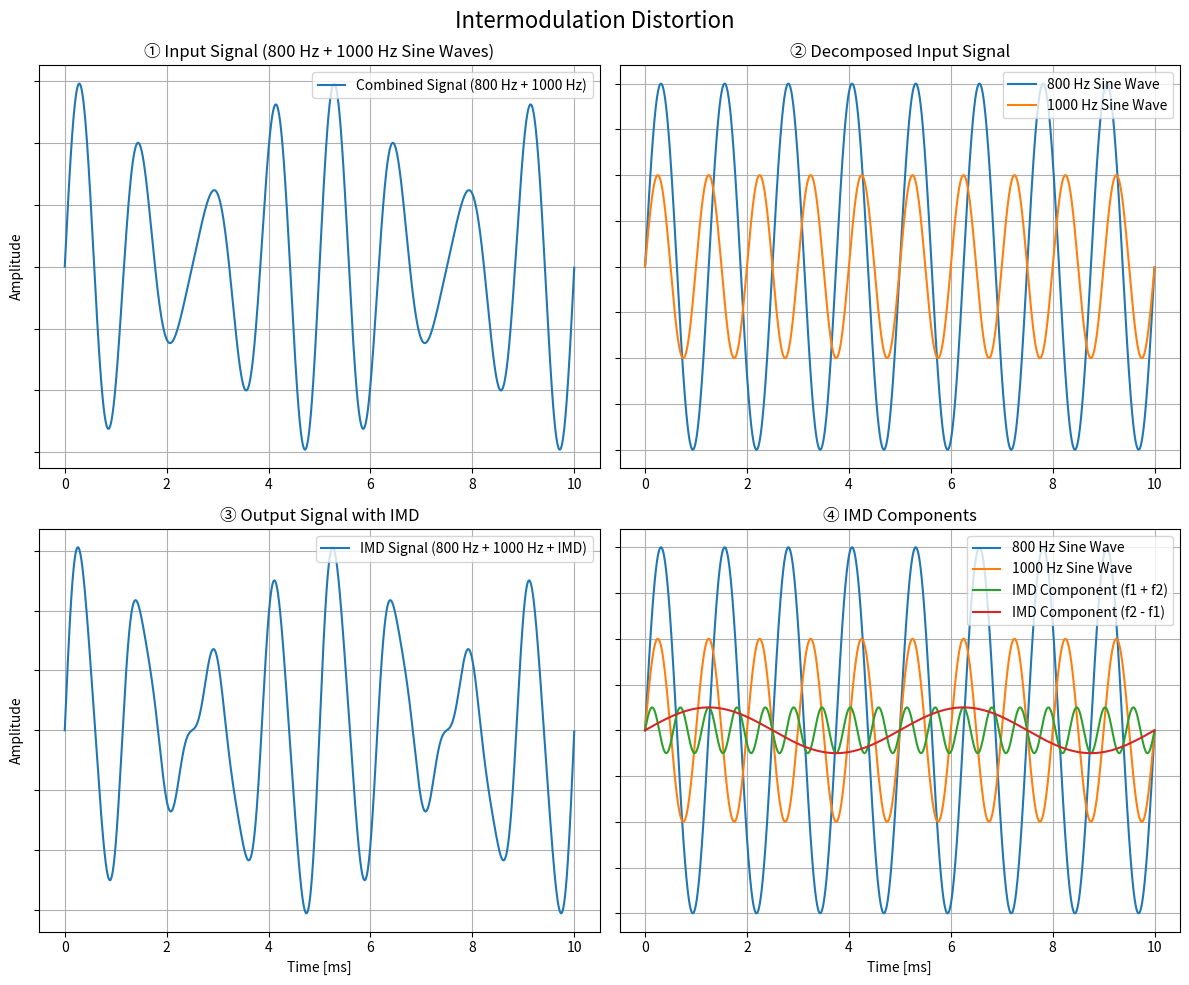

Generate this figure with matplotlib: (Note: this script raises an exception after producing the figure.)
import numpy as np
import matplotlib.pyplot as plt

# Parameters
f1 = 800  # Frequency of the first sine wave (100 Hz)
f2 = 1000  # Frequency of the second sine wave (1000 Hz)
sampling_rate = 1000000  # Sampling rate
t = np.linspace(0, 0.01, int(sampling_rate * 0.01),
                endpoint=False)  # Time array

# Generate sine waves
sine_wave_800hz = np.sin(2 * np.pi * f1 * t) * 2
sine_wave_1000hz = np.sin(2 * np.pi * f2 * t)

# Apply intermodulation distortion (e.g., create sum and difference frequencies)
sum_freq = 0.25 * np.sin(2 * np.pi * (f1 + f2) * t)
beat_freq = 0.25 * np.sin(2 * np.pi * (f2 - f1) * t)

# Create 2x2 subplot
fig, axs = plt.subplots(2, 2, figsize=(12, 10))

# Plot 1: Combined signal of original 100 Hz and 1000 Hz sine waves
axs[0, 0].plot(1000 * t, sine_wave_800hz + sine_wave_1000hz,
               label='Combined Signal (800 Hz + 1000 Hz)')
axs[0, 0].set_title('① Input Signal (800 Hz + 1000 Hz Sine Waves)')
axs[0, 0].set_ylabel('Amplitude')
axs[0, 0].legend()
axs[0, 0].grid()

# Plot 2: Original 100 Hz and 1000 Hz sine waves
axs[0, 1].plot(1000 * t, sine_wave_800hz, label='800 Hz Sine Wave')
axs[0, 1].plot(1000 * t, sine_wave_1000hz, label='1000 Hz Sine Wave')
axs[0, 1].set_title('② Decomposed Input Signal')
axs[0, 1].legend()
axs[0, 1].grid()

# Plot 3: Combined signal with intermodulation distortion
axs[1, 0].plot(1000 * t, sine_wave_1000hz+sine_wave_800hz +
               sum_freq+beat_freq, label='IMD Signal (800 Hz + 1000 Hz + IMD)')
axs[1, 0].set_title('③ Output Signal with IMD')
axs[1, 0].set_xlabel('Time [ms]')
axs[1, 0].set_ylabel('Amplitude')
axs[1, 0].legend()
axs[1, 0].grid()

# Plot 4: Intermodulation distortion components
axs[1, 1].plot(1000 * t, sine_wave_800hz, label='800 Hz Sine Wave')
axs[1, 1].plot(1000 * t, sine_wave_1000hz, label='1000 Hz Sine Wave')
axs[1, 1].plot(1000 * t, sum_freq, label='IMD Component (f1 + f2)')
axs[1, 1].plot(1000 * t, beat_freq, label='IMD Component (f2 - f1)')
axs[1, 1].set_title('④ IMD Components')
axs[1, 1].set_xlabel('Time [ms]')
axs[1, 1].legend()
axs[1, 1].grid()

# Disable y-axis labels for all subplots
for ax in axs.flat:
    ax.yaxis.set_ticklabels([])

# Add a title to the entire figure
fig.suptitle('Intermodulation Distortion', fontsize=16)

# Adjust layout and display
plt.tight_layout(rect=[0, 0, 1, 1])

# Save the figure as an image
plt.savefig('./analysis results/intermodulation distortion.png')

# Display the plot
plt.show()
